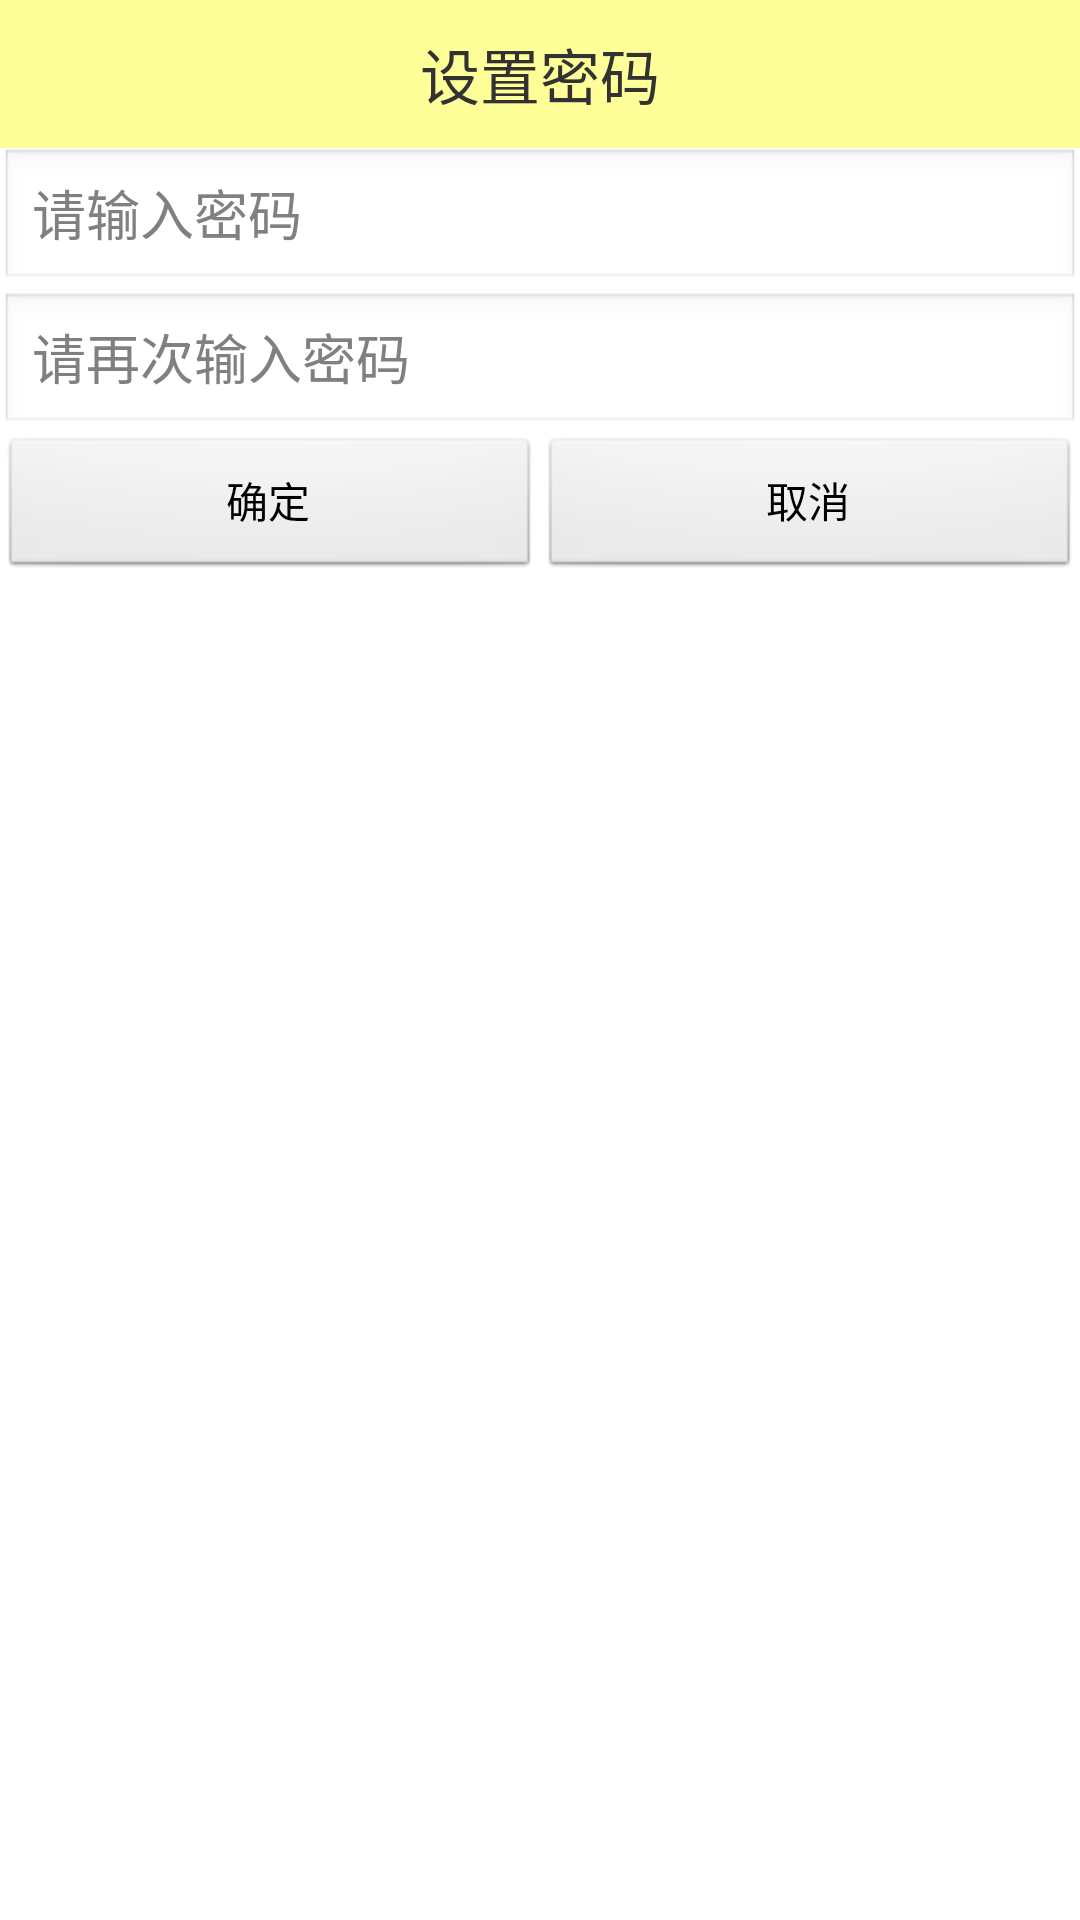

Produce the Android XML layout that renders to this screen, including the resource entries it uses.
<!-- AndroidManifest.xml: application theme AppTheme -->
<!-- res/layout/dailog_set_password.xml -->
<?xml version="1.0" encoding="utf-8"?>
<LinearLayout xmlns:android="http://schemas.android.com/apk/res/android"
    android:layout_width="match_parent"
    android:layout_height="match_parent"
    android:orientation="vertical" >

    <TextView
        android:id="@+id/textView1"
        android:layout_width="match_parent"
        android:layout_height="wrap_content"
        android:background="#66ffff00"
        android:gravity="center"
        android:padding="10dp"
        android:text="设置密码"
        android:textSize="20dp" />

    <EditText
        android:id="@+id/et_password"
        android:layout_width="match_parent"
        android:layout_height="wrap_content"
        android:hint="请输入密码"
        android:inputType="textPassword" >
    </EditText>

    <EditText
        android:id="@+id/et_password_confirm"
        android:layout_width="match_parent"
        android:layout_height="wrap_content"
        android:hint="请再次输入密码"
        android:inputType="textPassword" >
    </EditText>

    <LinearLayout
        android:layout_width="match_parent"
        android:layout_height="wrap_content" >

        <Button
            android:id="@+id/btn_ok"
            android:layout_width="0dp"
            android:layout_height="wrap_content"
            android:layout_weight="1"
            android:text="确定" />

        <Button
            android:id="@+id/btn_cancel"
            android:layout_width="0dp"
            android:layout_height="wrap_content"
            android:layout_weight="1"
            android:text="取消" />
    </LinearLayout>

</LinearLayout>
<!-- resources referenced by this layout -->
<resources>
  <style name="AppTheme" parent="AppBaseTheme">
            <item name="android:windowNoTitle">true</item>
          
      </style>
  <style name="AppBaseTheme" parent="android:Theme.Light">
          
      </style>
</resources>
